Image classification data set "dataset" (devv-koushik/Neural-network-project-IEM- on GitHub). Class labels (5): accessories, bags, electronics, shirts, shoes.

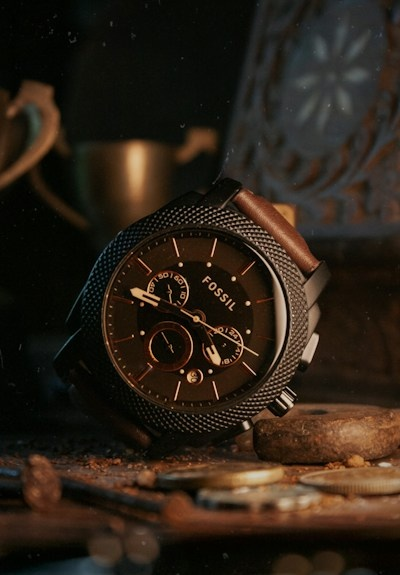
Label: accessories

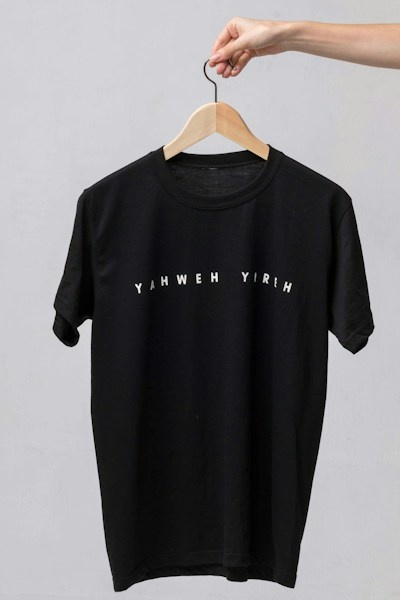
Label: shirts

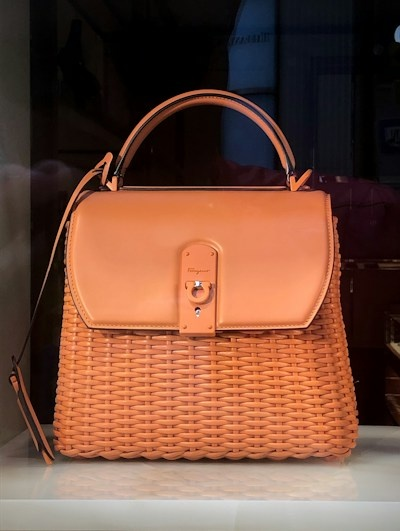
Label: bags

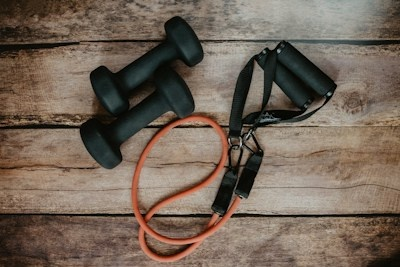
Label: shoes

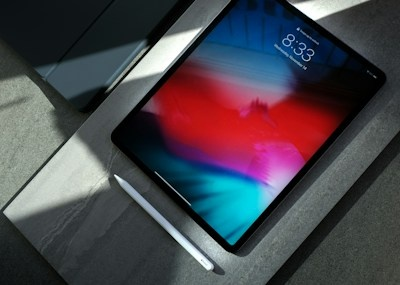
Label: electronics

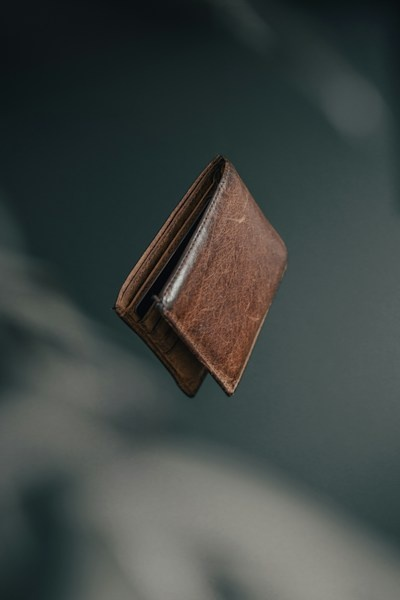
Label: accessories
